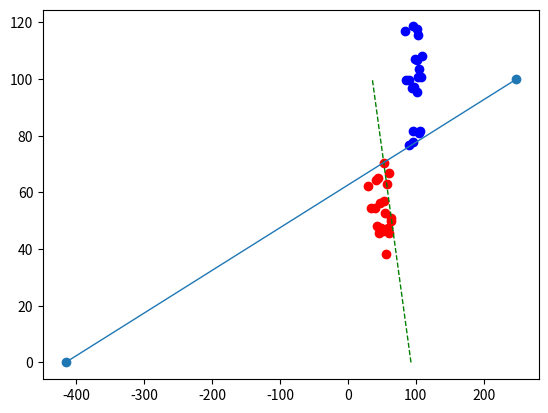

Write Python code to recreate this figure.
import matplotlib.pyplot as plt
import random
import sys

MAX=100
MIN=0
POINT_NUM=20
step=1

class Point:
    def __init__(self):
        self.x = random.uniform(MIN, MAX)
        self.y = random.uniform(MIN, MAX)

        if self.x > self.y:
            self.label = 1
            self.color = 'b'
        else:
            self.label = -1
            self.color = 'r'
class Point2:
    def __init__(self):
        self.x = random.randint(MIN, MAX)
        if self.x > MAX // 2:
            self.y = random.randint(0, MAX // 4)
        else:
            self.y = random.randint(MAX * 2 // 4, MAX)

        if self.x > self.y:
            self.label = 1
            self.color = 'b'
        else:
            self.label = -1
            self.color = 'r'

class Point3:
    def __init__(self):
        self.x = random.gauss(50, 10)
        self.y = random.gauss(50, 10)

        self.label = -1
        self.color = 'r'

class Point4:
    def __init__(self):
        self.x = random.gauss(100, 10)
        self.y = random.gauss(100, 10)

        self.label = 1
        self.color = 'b'
class Line:
    def __init__(self):
        self.x1 = random.randint(MIN, MAX)
        self.x2 = random.randint(MIN, MAX)
        self.y1 = 0
        self.y2 = 100

        self.x = [self.x1, self.x2]
        self.y = [self.y1, self.y2]

        self.w1 = -(self.y2 - self.y1) / (self.x2 - self.x1)
        self.w2 = 1
        self.b = -(self.w1 * self.x1) + self.w2 * self.y1

    def sign(self, point):
        return point.label * (self.w1 * point.x + self.w2 * point.y + self.b)

    def update(self):
        self.x1 = -self.b / self.w1
        self.x2 = (-self.b - self.w2 * self.y2) / self.w1
        self.x = [self.x1, self.x2]
        self.y = [self.y1, self.y2]



plt.figure()
all_point = []
for idx in range(POINT_NUM):
    p = Point3()
    plt.plot(p.x, p.y, p.color + 'o', label="point")
    all_point.append(p)

for idx in range(POINT_NUM):
    p = Point4()
    plt.plot(p.x, p.y, p.color + 'o', label="point")
    all_point.append(p)
l = Line()
plt.plot(l.x, l.y, 'g--', linewidth=1)

Flag = True
while True:
    Flag = True
    for p in all_point:
        if l.sign(p) <= 0:
            l.w1 +=  step * p.label * p.x
            l.w2 += step * p.label * p.y
            l.b += step * p.label
            Flag = False
    if Flag:
        break
    l.update()
    #plt.plot(l.x, l.y, 'y--', linewidth=1)
plt.plot(l.x, l.y, 'o-', linewidth=1)
plt.show()


